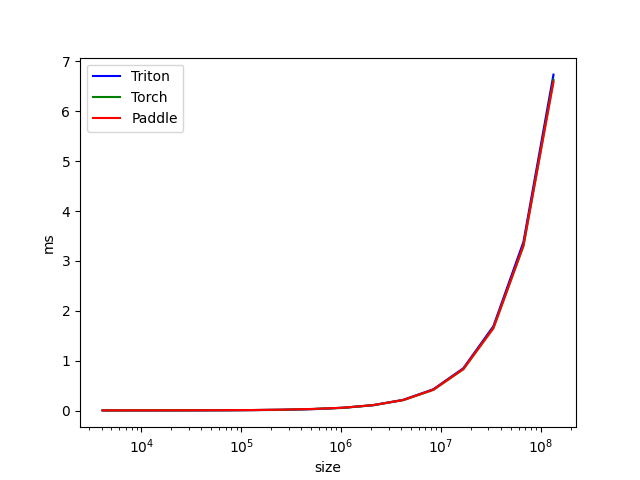

The data file committed next to this chart (first rows):
size, Triton, Torch, Paddle
4096, 0.0, 0.0, 0.0
8192, 0.0, 0.0, 0.0
16384, 0.0, 0.0, 0.0
32768, 0.0, 0.0, 0.0
65536, 0.0, 0.0, 0.0
131072, 0.0, 0.0, 0.0
262144, 0.0, 0.0, 0.0
524288, 0.0, 0.0, 0.0
1048576, 0.1, 0.1, 0.1
2097152, 0.1, 0.1, 0.1
4194304, 0.2, 0.2, 0.2
8388608, 0.4, 0.4, 0.4
16777216, 0.8, 0.8, 0.8
33554432, 1.7, 1.7, 1.7
67108864, 3.4, 3.3, 3.3
134217728, 6.7, 6.6, 6.6
